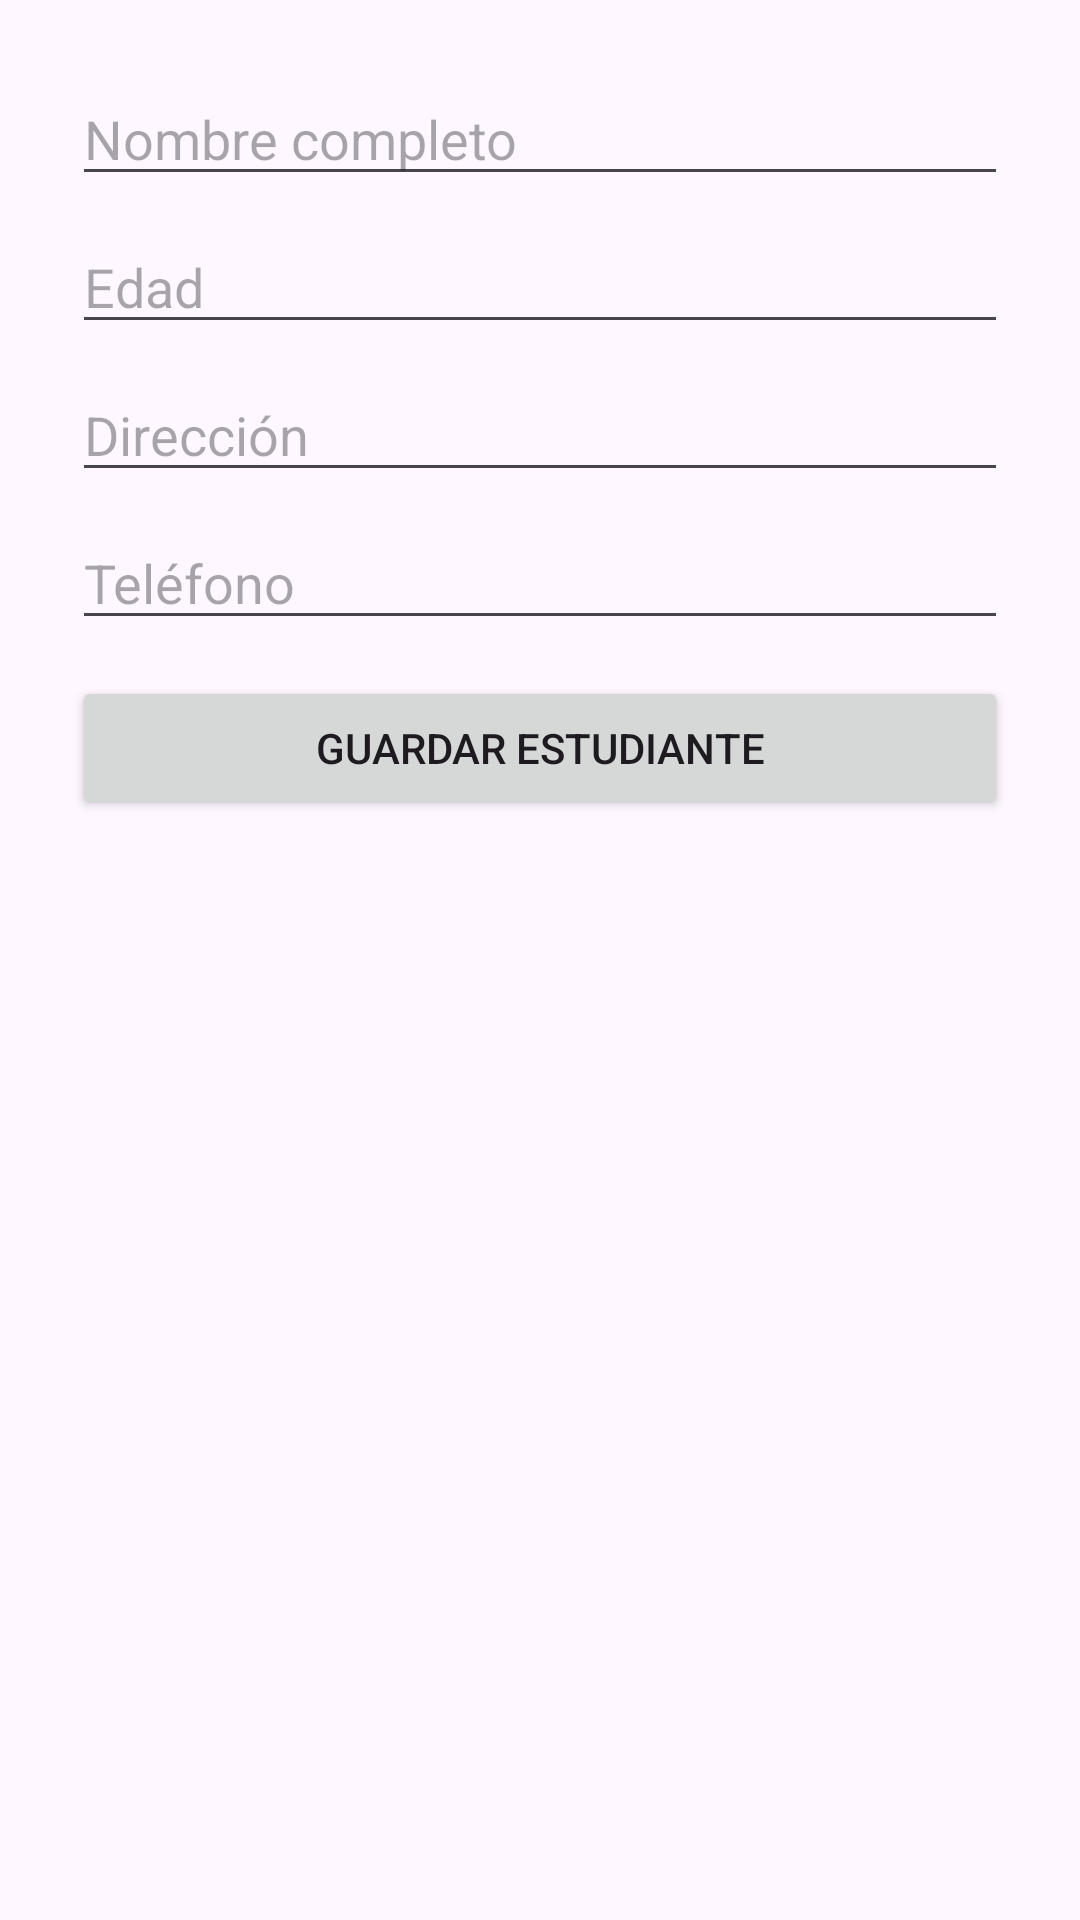

The Android layout XML behind this screen, and the referenced resources:
<!-- AndroidManifest.xml: application theme Theme.AppColegio -->
<!-- res/layout/activity_add_student.xml -->
<?xml version="1.0" encoding="utf-8"?>
<ScrollView xmlns:android="http://schemas.android.com/apk/res/android"
    android:layout_width="match_parent"
    android:layout_height="match_parent"
    android:padding="24dp">

    <LinearLayout
        android:layout_width="match_parent"
        android:layout_height="wrap_content"
        android:orientation="vertical">

        <EditText
            android:id="@+id/etNombre"
            android:layout_width="match_parent"
            android:layout_height="wrap_content"
            android:hint="Nombre completo" />

        <EditText
            android:id="@+id/etEdad"
            android:layout_width="match_parent"
            android:layout_height="wrap_content"
            android:hint="Edad"
            android:inputType="number"
            android:layout_marginTop="8dp"/>

        <EditText
            android:id="@+id/etDireccion"
            android:layout_width="match_parent"
            android:layout_height="wrap_content"
            android:hint="Dirección"
            android:layout_marginTop="8dp"/>

        <EditText
            android:id="@+id/etTelefono"
            android:layout_width="match_parent"
            android:layout_height="wrap_content"
            android:hint="Teléfono"
            android:inputType="phone"
            android:layout_marginTop="8dp"/>

        <Button
            android:id="@+id/btnGuardar"
            android:layout_width="match_parent"
            android:layout_height="wrap_content"
            android:text="Guardar Estudiante"
            android:layout_marginTop="12dp"/>
    </LinearLayout>
</ScrollView>
<!-- resources referenced by this layout -->
<resources>
  <style name="Theme.AppColegio" parent="Base.Theme.AppColegio" />
  <style name="Base.Theme.AppColegio" parent="Theme.Material3.DayNight.NoActionBar">
          
          <item name="colorPrimary">@color/orange2</item>
          <item name="colorSecondary">@color/orange</item>
      </style>
  <color name="orange2">#ff5722</color>
  <color name="orange">#FFA000</color>
</resources>
